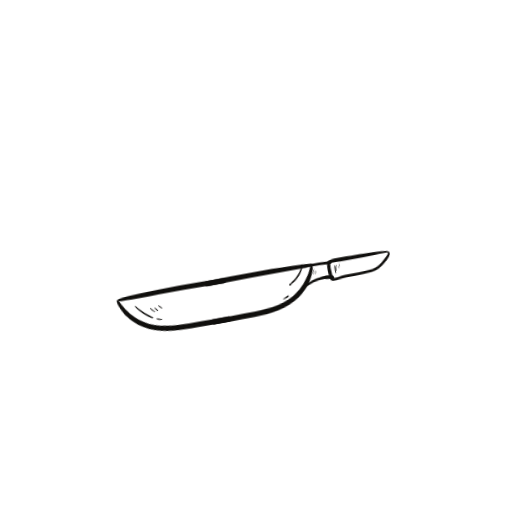
t = 0.00 s
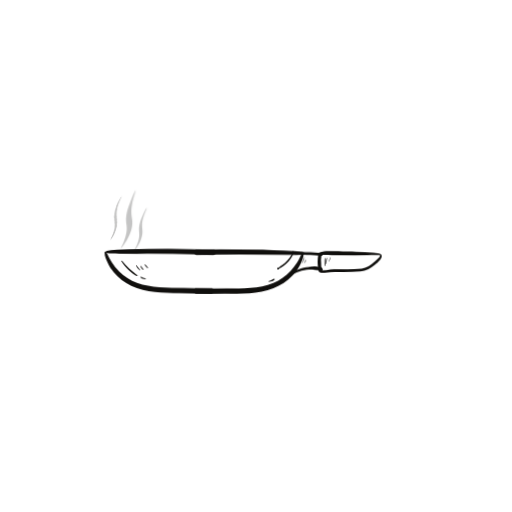
t = 0.58 s
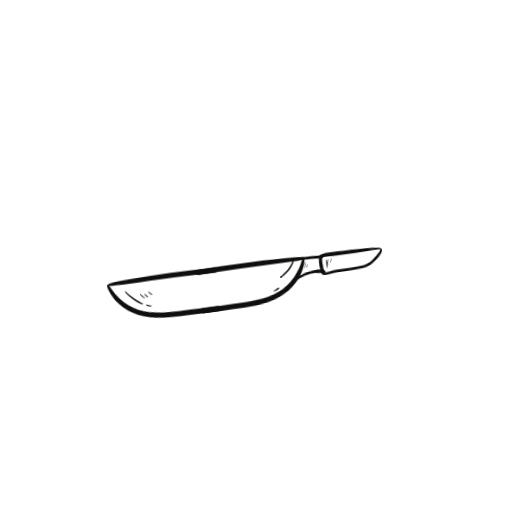
t = 1.18 s
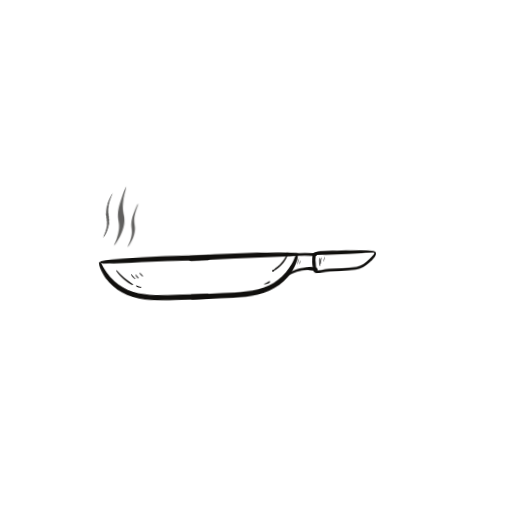
t = 1.80 s
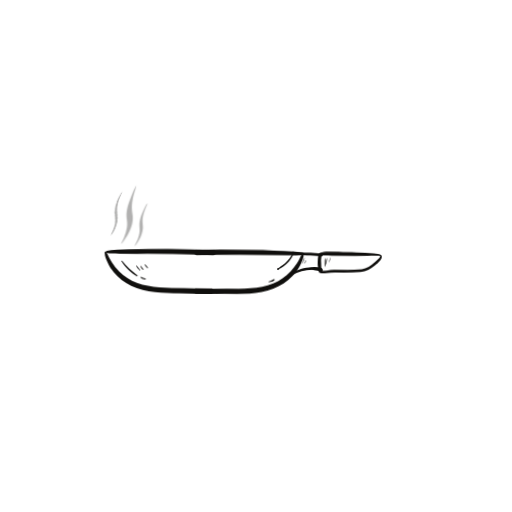
t = 2.40 s
t = 3.00 s: frame unchanged from t = 0.00 s, image omitted

The animated SVG that drew these frames (rendered in a browser with its animation timeline set to each time). Animation: 4 CSS @keyframes rules; one cycle of 3.00 s.

<svg id="es5m7q5zyaig1" xmlns="http://www.w3.org/2000/svg" xmlns:xlink="http://www.w3.org/1999/xlink" viewBox="0 0 3333.333300 3333.333300" shape-rendering="geometricPrecision" text-rendering="geometricPrecision"><style><![CDATA[#es5m7q5zyaig4_to {animation: es5m7q5zyaig4_to__to 3000ms linear 1 normal forwards}@keyframes es5m7q5zyaig4_to__to { 0% {transform: translate(114957.680702px,-35249.754502px)} 3.333333% {transform: translate(114957.680702px,-35249.754502px)} 16.666667% {transform: translate(104430.461554px,-51720.111655px)} 26.666667% {transform: translate(102511.014091px,-54673.191719px)} 36.666667% {transform: translate(114957.680702px,-35249.754502px)} 46.666667% {transform: translate(104430.461554px,-51720.111655px)} 56.666667% {transform: translate(102511.014091px,-54673.191719px)} 66.666667% {transform: translate(114957.680702px,-35249.754502px)} 76.666667% {transform: translate(104430.461554px,-51720.111655px)} 86.666667% {transform: translate(102511.014091px,-54673.191719px)} 93.333333% {transform: translate(102511.014091px,-54673.191719px)} 96.666667% {transform: translate(109229.212503px,-45095.362919px)} 100% {transform: translate(114957.680702px,-35249.754502px)} }#es5m7q5zyaig4_tr {animation: es5m7q5zyaig4_tr__tr 3000ms linear 1 normal forwards}@keyframes es5m7q5zyaig4_tr__tr { 0% {transform: rotate(10.322776deg)} 3.333333% {transform: rotate(10.322776deg)} 16.666667% {transform: rotate(0deg)} 26.666667% {transform: rotate(-1.721280deg)} 36.666667% {transform: rotate(10.322776deg)} 46.666667% {transform: rotate(0deg)} 56.666667% {transform: rotate(-1.721280deg)} 66.666667% {transform: rotate(10.322776deg)} 76.666667% {transform: rotate(0deg)} 86.666667% {transform: rotate(-1.721280deg)} 93.333333% {transform: rotate(-1.721280deg)} 100% {transform: rotate(10.322776deg)} }#es5m7q5zyaig20_to {animation: es5m7q5zyaig20_to__to 3000ms linear 1 normal forwards}@keyframes es5m7q5zyaig20_to__to { 0% {transform: translate(57229.321931px,-79787.084827px)} 16.666667% {transform: translate(57352.603415px,-79736.078606px)} 26.666667% {transform: translate(57149.683067px,-79373.028136px)} 36.666667% {transform: translate(57477.009148px,-79797.349174px)} 46.666667% {transform: translate(57352.603415px,-79736.078606px)} 56.666667% {transform: translate(57311.798432px,-79324.578131px)} 63.333333% {transform: translate(57254.176742px,-78731.398315px)} 66.666667% {transform: translate(57223.182343px,-79839.662518px)} 80% {transform: translate(57314.362236px,-79422.246352px)} 86.666667% {transform: translate(57152.678195px,-79146.491765px)} 93.333333% {transform: translate(57149.540210px,-79042.069957px)} 96.666667% {transform: translate(57408.462162px,-77935.179662px)} 100% {transform: translate(57625.477711px,-76165.058627px)} }#es5m7q5zyaig20 {animation: es5m7q5zyaig20_c_o 3000ms linear 1 normal forwards}@keyframes es5m7q5zyaig20_c_o { 0% {opacity: 0} 16.666667% {opacity: 0} 26.666667% {opacity: 1} 36.666667% {opacity: 0} 46.666667% {opacity: 0} 56.666667% {opacity: 1} 66.666667% {opacity: 0} 76.666667% {opacity: 0} 86.666667% {opacity: 1} 93.333333% {opacity: 0.500000} 96.666667% {opacity: 0.180000} 100% {opacity: 0} }]]></style><g id="es5m7q5zyaig2" transform="matrix(1.33333000000000 0 0 -1.33333000000000 0 3333.32999999999993)"><g id="es5m7q5zyaig3" transform="matrix(0.10000000000000 0 0 0.10000000000000 0 0)"><g id="es5m7q5zyaig4_to" transform="translate(114957.680702,-35249.754502)"><g id="es5m7q5zyaig4_tr" transform="rotate(10.322776)"><g id="es5m7q5zyaig4" transform="translate(-104875.770581,52467.198920)"><path id="es5m7q5zyaig5" d="M5766.169744,12911.289256C5834.578957,12871.334630,5914.422179,12870.002809,5992.399042,12866.724481C6077.584971,12863.036361,6162.032561,12858.221317,6247.413330,12856.991943C6420.861603,12854.533197,6594.279112,12854.020958,6767.737639,12854.738093C7111.280893,12856.172361,7454.854911,12858.426212,7798.387910,12860.680063C8485.638493,12865.392660,9172.786529,12859.348242,9859.944820,12847.771645C10247.737175,12841.214989,10635.468002,12831.687347,11023.096281,12819.393616C11184.402970,12814.271228,11184.300423,13064.755998,11023.096281,13069.775939C10336.132830,13090.982625,9649.107851,13103.276356,8961.867522,13104.198385C8274.832288,13105.120415,7586.945913,13101.637191,6900.382396,13073.873849C6709.829256,13066.087819,6519.265861,13057.789551,6329.030617,13044.061551C6230.062349,13036.992656,6130.971025,13031.358029,6032.802625,13017.015343C5941.709979,13003.594686,5844.351702,13005.950985,5766.169744,12952.473255C5751.690085,12942.535822,5749.885254,12920.816897,5766.169744,12911.289256L5766.169744,12911.289256" transform="matrix(1 0 0 1 -171.14128891572182 -985.73964941163831)" fill="rgb(16,15,13)" stroke="none" stroke-width="1"/><path id="es5m7q5zyaig6" d="M5717.096640,12905.356358C5711.918008,12816.534151,5739.318610,12730.170691,5768.759901,12646.778215C5799.185645,12560.517202,5835.671926,12475.895353,5875.542263,12393.732251C5952.555183,12234.835777,6055.266422,12084.852258,6168.140086,11949.416321C6402.347553,11668.299671,6697.560329,11440.660751,7029.997725,11287.501351C7769.506343,10946.862553,8596.180050,10945.120941,9394.396919,10941.023031C9905.204852,10938.359389,10416.002530,10935.798195,10926.789953,10933.134554C11093.634189,10932.314971,11093.839283,11191.405353,10926.789953,11192.122488C10487.067714,11193.966547,10047.242928,11195.913055,9607.510435,11197.757115C9207.586750,11199.498726,8806.740141,11195.605712,8407.585561,11224.393532C8034.888148,11251.337292,7661.565198,11307.786007,7308.833718,11434.923676C6982.938831,11552.328808,6682.321820,11738.783729,6435.285702,11981.584917C6300.620767,12114.049869,6179.276708,12260.959955,6077.508902,12420.061325C6026.419905,12499.868129,5976.992172,12580.801858,5933.460901,12665.013916C5888.309385,12752.401854,5853.074179,12847.883166,5793.432749,12926.050806C5769.241873,12957.707163,5719.619300,12948.486865,5717.096640,12905.356358L5717.096640,12905.356358" transform="matrix(1 0 0 1 -171.14128891572545 -985.73964941163467)" fill="rgb(16,15,13)" stroke="none" stroke-width="1"/><path id="es5m7q5zyaig7" d="M15162.213186,12947.862639C15095.762624,12993.349444,15014.647817,12998.881623,14935.994142,13007.487234C14850.879996,13016.809980,14766.586228,13027.054756,14680.959346,13033.406517C14507.654639,13046.314935,14334.247385,13056.149920,14160.635036,13063.628606C13817.409678,13078.381083,13473.569038,13087.703829,13130.036039,13092.416426C12442.867493,13101.841620,11755.493854,13103.480784,11068.427856,13092.518874C10680.697029,13086.372009,10292.966202,13077.151710,9905.337923,13065.165322C9744.379894,13060.247830,9743.713337,12809.660612,9905.337923,12814.783000C10592.198826,12836.604373,11279.367372,12849.512790,11966.535917,12855.249865C12653.704462,12860.884491,13340.770461,12852.688671,14028.041553,12850.537268C14218.471637,12850.025029,14408.901720,12848.590760,14599.331803,12851.254402C14698.289816,12852.586223,14796.632547,12853.610701,14895.180371,12860.269805C14985.934611,12866.314223,15081.713662,12859.655118,15162.213186,12906.678640C15178.518185,12916.206281,15176.672336,12937.925206,15162.213186,12947.862639L15162.213186,12947.862639" transform="matrix(1 0 0 1 143.73961299903749 -981.53066502665388)" fill="rgb(16,15,13)" stroke="none" stroke-width="1"/><path id="es5m7q5zyaig8" d="M15136.289041,12921.450437C15084.297629,12853.322678,15052.097819,12772.388948,15014.052821,12695.553129C14975.495088,12617.692833,14932.322732,12542.496178,14885.971414,12469.041135C14797.165570,12328.380362,14699.950858,12196.837439,14587.764261,12073.797681C14353.341444,11817.063597,14064.260989,11613.192557,13743.801102,11477.859068C13039.917369,11180.658120,12244.356471,11197.049761,11494.736703,11193.873881C10997.485505,11191.722478,10500.234308,11189.673523,10002.880563,11187.522120C9836.159384,11186.804985,9835.820978,10927.714603,10002.880563,10928.534185C10456.241574,10930.890484,10909.500039,10933.246782,11362.861050,10935.500633C11769.870744,10937.652036,12178.008456,10934.373708,12584.095225,10967.771677C12981.260391,11000.452512,13379.963765,11069.092510,13750.876856,11218.973582C14100.972874,11360.351489,14415.177384,11566.578827,14672.673313,11843.700015C14809.881418,11991.429683,14928.220845,12156.063231,15025.127915,12332.785615C15074.145460,12422.222509,15114.241401,12517.294029,15150.132908,12612.672892C15184.588755,12704.261189,15218.326772,12802.303694,15212.584131,12900.755990C15210.122999,12943.784049,15160.490172,12953.209243,15136.289041,12921.450437L15136.289041,12921.450437" transform="matrix(1 0 0 1 51.74449581124463 -986.15701559253284)" fill="rgb(16,15,13)" stroke="none" stroke-width="1"/><path id="es5m7q5zyaig9" d="M14200.291183,11535.147876C14235.054672,11540.987398,14263.767877,11564.243040,14291.455612,11584.937487C14323.963063,11609.217606,14357.085797,11632.575695,14389.798342,11656.446023C14451.018999,11701.113246,14513.060033,11744.141304,14576.946916,11784.915512C14712.821908,11871.483868,14855.875202,11948.627031,15005.183872,12009.583447C15161.465750,12073.305953,15326.156496,12120.227027,15492.590543,12148.092817C15576.884311,12162.230608,15662.203552,12170.119085,15747.625339,12172.475384C15828.637599,12174.626787,15921.442782,12155.776399,15997.327683,12187.944995C16032.398813,12202.697473,16023.374663,12251.872397,15997.327683,12269.083620C15926.980329,12315.799798,15809.358732,12302.071799,15728.859208,12298.998366C15641.489025,12295.515142,15554.426482,12285.885053,15468.286865,12271.644814C15292.213384,12242.549651,15123.215658,12188.252339,14960.370762,12115.924221C14808.190771,12048.411148,14664.214552,11963.584404,14530.082862,11865.029660C14466.093432,11818.006138,14403.539662,11768.114080,14344.472495,11715.148588C14294.737121,11670.686261,14211.468824,11607.783337,14195.471466,11539.962921C14194.753636,11536.889488,14197.317315,11534.635637,14200.291183,11535.147876L14200.291183,11535.147876" transform="matrix(1 0 0 1 -68.79455869889716 -999.50429784823791)" fill="rgb(16,15,13)" stroke="none" stroke-width="1"/><path id="es5m7q5zyaig10" d="M14745.945518,12913.765002C14798.962402,12894.299928,14859.670323,12892.455868,14915.558527,12886.104107C14973.190033,12879.649898,15031.129181,12876.883809,15089.068328,12873.605480C15211.407095,12866.536585,15333.848409,12861.516645,15456.187175,12855.369779C15575.141885,12849.325361,15694.096595,12844.407869,15813.051306,12837.748765C15934.159506,12831.089660,16058.651763,12814.288228,16179.862511,12818.283690C16251.440431,12820.639989,16275.333921,12937.123091,16197.603170,12949.621717C16078.443366,12968.574553,15953.951109,12967.550075,15833.458191,12972.979806C15711.119425,12978.409538,15588.780658,12983.634373,15466.441892,12986.502910C15347.487181,12989.269000,15228.429924,12991.625298,15109.372667,12990.088582C15048.152010,12989.371448,14986.931353,12988.961657,14925.813243,12984.556403C14866.951171,12980.253597,14801.936269,12979.741358,14745.945518,12960.276284C14722.769859,12952.285359,14723.385142,12922.063270,14745.945518,12913.765002L14745.945518,12913.765002" transform="matrix(1 0 0 1 -42.52844543361243 -981.31544730111091)" fill="rgb(16,15,13)" stroke="none" stroke-width="1"/><path id="es5m7q5zyaig11" d="M16115.540853,12920.068280C16106.414156,12848.252401,16093.083025,12777.768343,16090.314251,12705.440226C16087.545478,12630.448466,16083.853780,12555.559154,16083.135950,12480.567395C16082.418120,12409.058859,16081.597742,12337.447876,16080.879912,12265.939340C16080.264629,12211.539580,16064.267272,12126.405493,16096.979817,12077.845255C16129.487268,12029.592361,16194.194528,12029.694808,16246.391035,12028.260540C16317.046031,12026.314032,16387.495932,12033.485376,16457.535645,12042.398331C16593.308090,12059.507106,16727.849969,12076.001195,16864.852980,12079.996658C17146.550039,12088.090031,17428.349646,12081.328479,17710.149252,12091.778150C17976.771878,12101.613135,18257.546013,12098.437255,18501.095528,12221.681908C18611.231182,12277.413489,18710.086648,12353.019935,18804.942774,12431.187575C18896.517392,12506.691573,18991.988801,12581.478437,19062.336156,12677.881778C19111.046058,12744.575269,19206.209827,12886.260520,19104.072851,12948.651205C19060.285212,12975.390070,18998.141631,12988.093592,18948.508804,12999.670189C18884.006638,13014.627562,18819.607019,13018.725472,18753.669192,13023.335621C18468.588077,13043.108039,18183.712055,13051.611203,17898.015657,13060.011919C17755.270004,13064.314725,17612.934541,13077.735381,17470.188889,13080.194127C17324.161727,13082.755321,17178.134566,13085.214067,17032.107405,13087.775261C16872.749112,13090.541351,16712.775536,13095.561291,16553.417243,13091.463381C16477.019606,13089.516873,16400.621969,13085.828754,16324.942162,13075.993769C16256.850845,13067.183262,16177.581888,13060.933949,16119.847834,13020.467084C16055.653310,12975.492518,16048.269914,12900.500758,16039.553405,12828.787327C16030.016519,12750.619687,16024.376425,12672.042256,16022.735670,12593.259930C16021.094916,12514.067812,16022.940764,12435.797724,16034.733688,12357.322741C16046.526612,12278.335519,16067.343686,12202.319282,16074.932177,12122.717373C16083.341044,12034.612301,16215.319244,12053.360241,16194.194528,12138.801672C16164.148209,12259.894922,16178.915001,12390.413367,16179.222642,12514.580051C16179.325189,12573.589960,16181.683774,12632.702317,16186.298397,12691.609778C16188.759529,12724.393061,16191.938491,12757.073896,16195.937830,12789.652283C16199.014245,12814.854432,16197.270943,12854.706610,16209.679150,12876.732878C16227.009621,12907.774549,16292.229617,12903.676639,16324.942162,12905.213355C16388.418857,12908.081892,16451.895551,12905.418251,16515.269698,12902.037475C16643.248559,12895.071027,16771.637608,12893.636758,16899.719016,12892.714729C17415.941439,12888.924162,17931.856221,12894.763684,18448.078644,12900.910549C18575.544769,12902.447266,18703.010893,12912.999385,18830.374471,12917.302191C18883.801543,12919.043803,18937.638804,12926.215146,18991.168424,12921.400101C19007.883612,12919.863385,19019.984177,12917.199743,19035.161157,12912.384698C19058.336816,12904.906012,19064.284552,12906.750072,19065.515118,12884.211565C19067.053325,12856.653118,19032.802572,12817.108283,19016.600120,12796.618731C18951.790313,12713.943390,18864.420129,12644.278914,18784.535889,12576.663393C18698.396271,12503.618141,18610.923540,12431.904710,18514.221564,12373.202144C18300.615822,12243.400833,18063.629326,12234.078087,17820.284906,12223.935759C17570.685109,12213.486088,17320.982765,12210.719998,17071.075327,12211.642028C16930.585712,12212.154267,16789.378268,12212.154267,16649.606483,12196.889551C16515.269698,12182.137074,16382.060932,12151.607641,16246.391035,12153.656597C16239.110186,12153.759044,16216.344716,12157.549611,16207.935848,12155.090865C16186.503491,12160.213253,16185.375472,12156.320238,16204.449245,12143.309373C16204.346697,12150.070925,16204.244150,12156.934925,16204.141603,12163.696477C16213.370848,12196.889551,16201.885565,12252.416236,16200.655000,12286.428892C16198.398962,12354.556652,16195.937830,12422.684411,16193.784340,12490.812171C16191.323208,12565.803930,16185.478019,12640.693242,16180.965944,12715.582554C16176.658963,12786.066612,16161.174341,12855.013953,16150.714531,12924.780877C16147.433021,12946.602250,16117.796891,12937.996638,16115.540853,12920.068280L16115.540853,12920.068280" transform="matrix(1 0 0 1 -70.63996227489406 -1023.92197587994087)" fill="rgb(16,15,13)" stroke="none" stroke-width="1"/><path id="es5m7q5zyaig12" d="M15653.369542,12217.171843C15710.488636,12192.940722,15772.133225,12189.929755,15831.453911,12176.738849C15886.126790,12164.694978,15940.310427,12152.364349,15995.594860,12144.335102C16047.576905,12136.735993,16100.904367,12132.434611,16152.152547,12120.390741C16195.083600,12110.210803,16219.790360,12074.652709,16264.189141,12068.057256C16290.119008,12064.042632,16321.675167,12094.152309,16326.445284,12123.545088C16352.375151,12282.409474,16170.376840,12299.758383,16077.176092,12300.475280C16009.782901,12300.905418,15942.878952,12300.331901,15875.852692,12290.725480C15803.077830,12280.115404,15722.719705,12277.964713,15653.369542,12248.715313C15640.282298,12243.123516,15640.282298,12222.763640,15653.369542,12217.171843L15653.369542,12217.171843" transform="matrix(1 0 0 1 -125.56750796875349 -996.82461037401299)" fill="rgb(16,15,13)" stroke="none" stroke-width="1"/><path id="es5m7q5zyaig13" d="M16377.919078,12766.228217C16354.948513,12704.247323,16358.230023,12630.075146,16359.152947,12564.815923C16360.075872,12498.122432,16360.691155,12425.077180,16385.815210,12362.379152C16390.532379,12350.597660,16406.837378,12352.236824,16407.965397,12365.350137C16413.913133,12434.502374,16399.351435,12505.703567,16395.659737,12574.855804C16392.378228,12637.758728,16399.146341,12704.452219,16386.225398,12766.228217C16385.302474,12770.633471,16379.354738,12769.813889,16377.919078,12766.228217L16377.919078,12766.228217" transform="matrix(1 0 0 1 -70.63996227489042 -1023.92197587994087)" fill="rgb(16,15,13)" stroke="none" stroke-width="1"/><path id="es5m7q5zyaig14" d="M16471.291793,12769.524635C16427.606701,12687.976219,16416.941796,12566.165834,16430.683116,12475.909358C16432.118777,12466.689060,16448.116134,12466.689060,16449.449247,12475.909358C16456.114813,12521.805954,16457.960662,12568.009894,16463.088020,12614.008937C16468.830661,12664.618130,16482.264340,12715.432218,16483.700000,12766.143859C16483.802547,12772.598068,16474.470755,12775.261710,16471.291793,12769.524635L16471.291793,12769.524635" transform="matrix(1 0 0 1 -70.63996227488678 -1023.92197587994087)" fill="rgb(16,15,13)" stroke="none" stroke-width="1"/><path id="es5m7q5zyaig15" d="M16633.109813,12789.392068C16605.934814,12728.025860,16584.912646,12658.156489,16573.324816,12592.180132C16571.889156,12583.369625,16584.810099,12575.993386,16589.014532,12585.521028C16615.881889,12647.194579,16637.314246,12716.551711,16648.696982,12782.835411C16650.235189,12791.543471,16637.314246,12799.022157,16633.109813,12789.392068L16633.109813,12789.392068" transform="matrix(1 0 0 1 -70.63996227488678 -1023.92197587994087)" fill="rgb(16,15,13)" stroke="none" stroke-width="1"/><path id="es5m7q5zyaig16" d="M15248.468082,12667.638779C15209.089971,12579.738602,15175.762143,12484.257291,15154.432333,12390.415143C15152.894126,12383.551144,15163.353936,12378.121412,15166.532898,12385.292756C15205.705915,12473.295380,15236.572611,12569.801169,15257.697327,12663.745764C15258.825346,12668.970600,15250.929214,12673.068510,15248.468082,12667.638779L15248.468082,12667.638779" transform="matrix(1 0 0 1 57.63853880884744 -909.40146805366567)" fill="rgb(16,15,13)" stroke="none" stroke-width="1"/><path id="es5m7q5zyaig17" d="M15276.945675,12587.086308C15267.101147,12533.198787,15251.821620,12485.663027,15232.235111,12434.644043C15229.568885,12427.575148,15240.438885,12421.120939,15245.258601,12427.062909C15279.816996,12470.193415,15296.019447,12530.227802,15289.969165,12585.242249C15289.251335,12592.003801,15278.381335,12595.077233,15276.945675,12587.086308L15276.945675,12587.086308" transform="matrix(1 0 0 1 82.14635131588329 -949.32627279067310)" fill="rgb(16,15,13)" stroke="none" stroke-width="1"/><path id="es5m7q5zyaig18" d="M14703.017341,12643.588186C14704.453001,12643.895529,14705.786114,12644.202872,14707.221774,12644.612663C14705.170831,12647.993439,14703.222435,12651.476663,14701.171492,12654.959887C14676.765267,12627.811231,14668.971682,12587.651709,14657.178758,12553.843949C14641.181401,12507.640010,14620.466874,12462.562996,14597.393762,12419.432489C14550.939896,12332.761686,14490.334523,12253.057329,14422.858489,12181.651241C14349.537267,12104.098288,14266.884252,12036.687663,14181.154823,11973.272500C14141.366524,11943.869993,14099.937470,11916.311546,14061.789925,11884.860084C14041.793228,11868.468443,14019.437946,11843.163846,13994.929174,11834.148443C13966.933798,11823.903668,13957.602006,11829.230951,13935.862007,11805.155728C13911.148141,11777.597281,13934.631441,11725.348924,13974.522288,11738.872028C14003.543136,11748.707013,14008.260305,11756.595490,14026.616247,11778.929101C14044.767095,11801.160265,14072.454830,11809.765877,14097.578885,11823.493876C14148.852467,11851.257219,14196.947087,11886.499248,14243.503499,11921.433934C14333.129720,11988.844559,14419.269338,12061.787363,14494.231315,12145.384735C14560.784424,12219.659360,14617.800647,12301.720015,14659.947532,12392.386281C14691.326964,12459.694459,14746.599885,12580.173023,14710.913472,12653.628066C14707.939604,12659.877379,14697.172152,12655.472126,14699.633284,12648.915469C14700.146020,12647.481201,14700.658756,12646.046932,14701.171492,12644.715111C14701.479133,12643.895529,14702.196963,12643.383290,14703.017341,12643.588186L14703.017341,12643.588186" transform="matrix(1 0 0 1 51.74449581123918 -587.56455401138010)" fill="rgb(16,15,13)" stroke="none" stroke-width="1"/><path id="es5m7q5zyaig19" d="M13413.289879,11539.857914C13469.383177,11521.929557,13533.577702,11537.399168,13587.517510,11556.352004C13634.073923,11572.743645,13704.934013,11594.974809,13718.777880,11647.530509C13723.187408,11664.229494,13710.779201,11678.572180,13694.371655,11679.596657C13647.302507,11682.567642,13603.002132,11637.490629,13561.265436,11618.640241C13512.247892,11596.511525,13458.000442,11587.496122,13410.213464,11563.216003C13399.856200,11557.991168,13403.342804,11542.931347,13413.289879,11539.857914L13413.289879,11539.857914" transform="matrix(1 0 0 1 143.73961299903749 -981.53066502665388)" fill="rgb(16,15,13)" stroke="none" stroke-width="1"/><g id="es5m7q5zyaig20_to" transform="translate(57229.321931,-79787.084827)"><g id="es5m7q5zyaig20" transform="translate(-57844.297439,78882.060927)" opacity="0"><path id="es5m7q5zyaig21" d="M9397.315967,16264.246109C9231.171265,16110.636650,9212.027981,15811.636219,9233.268258,15585.754907C9259.922723,15302.259458,9362.405048,15028.422849,9361.689002,14741.453606C9361.528256,14677.823874,9355.456475,14614.533049,9338.585543,14553.699297C9321.992262,14493.797539,9292.239800,14439.148834,9267.433904,14383.652863C9253.069135,14351.456727,9281.513716,14321.124578,9308.555430,14335.951746C9400.304365,14386.279390,9435.573307,14511.081780,9449.185497,14620.209736C9464.865454,14745.774666,9452.736503,14871.254869,9432.994079,14995.294719C9388.708796,15273.621842,9300.547400,15548.220991,9318.090539,15835.105507C9327.099573,15982.445193,9365.627257,16110.128290,9424.686478,16239.760100C9434.382332,16261.111222,9412.411396,16278.226010,9397.315967,16264.246109L9397.315967,16264.246109" transform="matrix(1.21013831273060 1.19175359259421 0.17632698070846 1 -7370.93500244144252 -12073.50450155942781)" fill="rgb(16,15,13)" stroke="none" stroke-width="1"/><path id="es5m7q5zyaig22" d="M10664.753315,16971.402996C10616.456710,16900.486770,10590.518292,16819.572797,10566.479589,16734.253037C10540.175841,16640.968969,10515.479544,16548.955802,10492.902160,16454.400834C10448.843382,16270.543952,10439.564004,16071.097363,10459.949409,15882.326334C10481.138540,15685.760452,10533.672970,15496.904696,10572.178734,15304.490421C10603.377902,15148.847522,10615.799117,15005.151083,10601.624319,14841.967510C10599.870736,14821.972015,10597.897955,14802.145974,10596.655833,14782.150479C10596.217437,14774.355625,10595.779042,14766.306591,10594.829184,14758.511737C10597.386493,14779.354498,10592.125743,14746.056916,10591.468150,14742.074762C10585.038345,14703.185219,10574.882175,14665.905483,10567.794776,14627.270119C10561.145773,14591.600190,10551.135736,14554.151000,10534.915091,14522.886858C10516.721665,14487.555835,10503.423659,14451.292819,10479.896418,14419.774496C10458.268892,14390.797974,10484.864904,14354.704411,10513.652895,14369.023219C10572.763262,14398.338648,10631.508300,14433.839124,10673.594297,14491.876895C10694.052767,14520.006151,10716.995481,14545.932513,10733.946785,14577.281382C10753.674596,14613.629125,10769.602977,14653.450662,10783.120181,14693.272198C10837.262063,14853.066704,10836.312205,15019.046258,10815.342272,15186.974525C10791.230503,15380.066614,10737.380886,15564.686035,10696.317812,15753.287611C10655.985398,15938.245939,10636.403719,16124.220987,10630.923772,16314.771276C10627.781935,16423.729778,10630.339244,16536.331527,10643.783382,16643.595496C10657.154454,16750.351105,10682.362213,16855.581633,10680.389431,16963.947048C10680.243300,16972.250262,10669.940998,16979.028396,10664.753315,16971.402996L10664.753315,16971.402996" transform="matrix(1.21013831273060 1.19175359259421 0.17632698070846 1 -8332.91975637391806 -13971.83587158346927)" fill="rgb(16,15,13)" stroke="none" stroke-width="1"/><path id="es5m7q5zyaig23" d="M12021.390376,16190.573811C12001.662565,16187.100017,11988.656823,16176.255003,11976.674004,16158.208221C11959.138172,16131.688772,11941.967670,16104.406784,11927.792873,16075.260808C11900.831531,16019.510657,11878.911741,15960.710345,11861.595106,15900.046047C11826.011981,15775.667290,11814.248360,15642.646413,11822.943210,15512.167336C11840.040646,15255.699695,11939.264229,15005.671281,11907.918930,14745.390940C11900.904597,14687.098989,11888.410316,14627.620864,11871.385946,14572.124893C11853.923180,14515.527475,11830.249807,14465.623464,11801.461816,14415.380547C11790.574987,14396.401772,11808.841478,14366.916890,11828.057828,14375.304830C12024.605279,14460.709317,12061.430526,14746.153480,12038.122483,14958.393798C12022.340234,15102.852776,11986.464844,15242.143427,11960.234162,15384.230059C11935.391733,15518.776016,11925.673960,15650.610720,11939.994889,15787.529025C11947.374552,15858.529977,11961.476283,15927.666943,11980.254237,15995.702461C11990.556538,16032.728018,12001.370301,16071.956468,12014.595241,16107.626397C12024.824477,16135.332019,12034.688382,16155.920601,12027.235654,16186.676384C12026.504994,16189.811270,12023.947685,16190.997444,12021.390376,16190.573811L12021.390376,16190.573811" transform="matrix(1.21013831273060 1.19175359259421 0.17632698070846 1 -9274.92407302888751 -15658.06906199859804)" fill="rgb(16,15,13)" stroke="none" stroke-width="1"/></g></g><path id="es5m7q5zyaig24" d="M6542.462155,12480.586219C6637.277263,12330.295357,6754.324596,12191.990883,6884.026249,12070.385393C6947.359377,12011.068141,7013.738157,11955.131664,7082.639596,11902.371069C7152.474215,11848.790891,7224.769965,11791.420146,7309.330357,11764.169042C7332.444487,11756.690356,7348.852034,11787.629579,7332.526525,11803.918772C7273.797764,11862.826234,7199.522853,11904.624919,7132.682612,11953.799843C7060.622720,12006.765335,6991.598224,12063.828736,6925.670652,12124.272914C6797.681537,12241.575598,6682.295468,12369.327953,6573.185286,12504.251652C6559.177343,12521.565323,6530.741015,12499.129264,6542.462155,12480.586219L6542.462155,12480.586219" transform="matrix(1 0 0 1 -171.14128891572727 -985.73964941163467)" fill="rgb(16,15,13)" stroke="none" stroke-width="1"/><path id="es5m7q5zyaig25" d="M7485.504238,11691.055479C7554.631282,11645.466227,7639.283965,11602.130825,7724.377602,11609.507063C7740.374960,11610.941332,7751.983299,11635.528794,7733.627356,11643.724615C7659.639577,11676.507898,7580.216799,11691.567718,7507.100671,11728.039120C7482.448333,11740.230404,7462.420872,11706.320195,7485.504238,11691.055479L7485.504238,11691.055479" transform="matrix(1 0 0 1 -171.14128891572727 -985.73964941163104)" fill="rgb(16,15,13)" stroke="none" stroke-width="1"/><path id="es5m7q5zyaig26" d="M7258.771533,12272.237864C7295.493673,12184.645030,7372.875763,12104.530883,7447.858249,12048.491959C7461.117597,12038.554526,7475.238342,12059.351421,7464.901588,12070.518227C7432.804325,12105.350465,7400.655789,12140.080255,7368.968716,12175.322284C7337.476482,12210.256970,7311.726889,12250.314044,7279.209183,12284.121804C7271.292542,12292.317625,7253.890288,12283.916909,7258.771533,12272.237864L7258.771533,12272.237864" transform="matrix(1 0 0 1 -171.14128891572727 -985.73964941163467)" fill="rgb(16,15,13)" stroke="none" stroke-width="1"/><path id="es5m7q5zyaig27" d="M7477.349957,12234.310929C7506.165710,12173.456960,7549.912331,12110.041797,7611.973874,12079.205022C7624.012911,12073.160604,7634.595778,12087.298395,7626.043345,12097.440723C7583.373470,12147.947468,7539.473029,12193.024482,7510.083012,12253.468660C7499.387343,12275.392480,7467.002949,12256.234749,7477.349957,12234.310929L7477.349957,12234.310929" transform="matrix(1 0 0 1 -171.14128891572727 -985.73964941163467)" fill="rgb(16,15,13)" stroke="none" stroke-width="1"/><path id="es5m7q5zyaig28" d="M7676.799257,12306.042853C7722.248160,12254.409183,7765.061601,12199.394736,7818.170777,12155.547096C7829.594531,12146.121902,7849.745049,12158.313185,7840.259437,12172.553423C7801.445335,12231.153542,7750.264045,12280.328466,7702.743690,12331.962136C7686.643785,12349.378255,7661.294126,12323.561420,7676.799257,12306.042853L7676.799257,12306.042853" transform="matrix(1 0 0 1 -171.14128891572727 -985.73964941163467)" fill="rgb(16,15,13)" stroke="none" stroke-width="1"/></g></g></g></g></g><path id="es5m7q5zyaig29" d="M9374.708950,16229.423557C9198.930358,16078.579248,9178.677053,15784.961175,9201.148945,15563.145991C9229.348967,15284.753791,9337.773724,15015.846561,9337.016157,14734.043100C9336.846091,14671.558778,9330.422237,14609.407262,9312.573046,14549.668589C9295.017604,14490.845132,9263.539948,14437.180169,9237.295684,14382.683190C9222.097975,14351.066622,9252.191913,14321.280487,9280.801639,14335.840749C9377.870630,14385.262436,9415.184640,14507.818237,9429.586131,14614.981762C9446.175289,14738.286377,9433.343042,14861.507790,9412.455855,14983.314777C9365.602693,15256.631686,9272.329264,15526.287729,9290.889641,15808.007989C9300.421063,15952.695387,9341.182772,16078.080039,9403.666538,16205.378326C9413.924606,16226.345102,9390.679686,16243.151804,9374.708950,16229.423557L9374.708950,16229.423557" transform="matrix(1 0 0 1 -3314.57292946982398 -1674.78121406552600)" fill="rgb(16,15,13)" stroke="none" stroke-width="1"/><path id="es5m7q5zyaig30" d="M10624.364792,16924.445020C10573.267712,16854.805370,10545.825256,16775.347943,10520.392671,16691.564038C10492.563701,16599.959193,10466.435392,16509.602370,10442.548860,16416.749502C10395.935336,16236.202260,10386.117894,16040.345942,10407.685345,15854.973013C10430.103126,15661.945546,10485.683762,15476.489415,10526.422281,15287.538822C10559.430530,15134.697677,10572.571988,14993.587942,10557.575266,14833.341864C10555.720001,14813.706312,10553.632828,14794.237162,10552.318683,14774.601609C10551.854866,14766.947072,10551.391050,14759.042930,10550.386115,14751.388392C10553.091710,14771.855960,10547.525916,14739.157773,10546.830191,14735.247302C10540.027555,14697.057817,10529.282480,14660.449159,10521.784119,14622.509278C10514.749574,14587.481449,10504.159105,14550.706388,10486.997908,14520.005037C10467.749537,14485.310014,10453.680447,14449.699774,10428.788980,14418.748818C10405.907383,14390.293907,10434.045563,14354.850070,10464.502824,14368.911123C10527.040702,14397.698840,10589.192067,14432.560266,10633.718418,14489.553290C10655.363171,14517.176186,10679.636217,14542.635843,10697.570441,14573.420396C10718.442168,14609.113837,10735.294155,14648.218539,10749.595153,14687.323242C10806.876448,14844.241260,10805.871513,15007.232987,10783.685641,15172.138349C10758.175752,15361.754554,10701.203668,15543.050611,10657.759555,15728.257137C10615.088469,15909.885999,10594.371347,16092.513279,10588.573645,16279.633440C10585.249630,16386.630561,10587.955224,16497.205347,10602.178919,16602.538439C10616.325312,16707.372322,10642.994741,16810.708578,10640.907568,16917.123289C10640.752963,16925.277035,10629.853283,16931.933155,10624.364792,16924.445020L10624.364792,16924.445020" transform="matrix(1 0 0 1 -3314.57292946982398 -1674.78121406552600)" fill="rgb(16,15,13)" stroke="none" stroke-width="1"/><path id="es5m7q5zyaig31" d="M11999.799025,16157.842627C11978.927298,16154.431365,11965.167419,16143.781574,11952.489777,16126.059656C11933.937131,16100.017588,11915.770998,16073.226707,11900.774276,16044.605393C11872.249583,15989.858810,11849.058775,15932.116973,11830.738037,15872.544703C11793.091626,15750.404909,11780.645892,15619.778563,11789.844913,15491.648262C11807.933743,15239.797339,11912.910799,14994.269729,11879.747944,14738.674738C11872.326885,14681.432110,11859.108125,14623.024661,11841.096598,14568.527683C11822.621254,14512.949084,11797.575182,14463.943404,11767.117921,14414.604918C11755.599820,14395.967783,11774.925493,14367.013663,11795.256101,14375.250611C12003.200343,14459.117718,12042.160900,14739.423552,12017.501341,14947.843295C12000.803960,15089.701843,11962.848338,15226.485099,11935.096671,15366.014005C11908.813756,15498.137978,11898.532498,15627.599503,11913.683826,15762.053118C11921.491397,15831.775970,11936.410817,15899.668390,11956.277609,15966.479190C11967.177289,16002.838243,11978.618087,16041.360535,11992.609874,16076.388364C12003.432251,16103.595252,12013.868115,16123.813215,12005.983240,16154.015358C12005.210213,16157.093813,12002.504619,16158.258634,11999.799025,16157.842627L11999.799025,16157.842627" transform="matrix(1 0 0 1 -3314.57292946982125 -1674.78121406552600)" fill="rgb(16,15,13)" stroke="none" stroke-width="1"/></svg>
